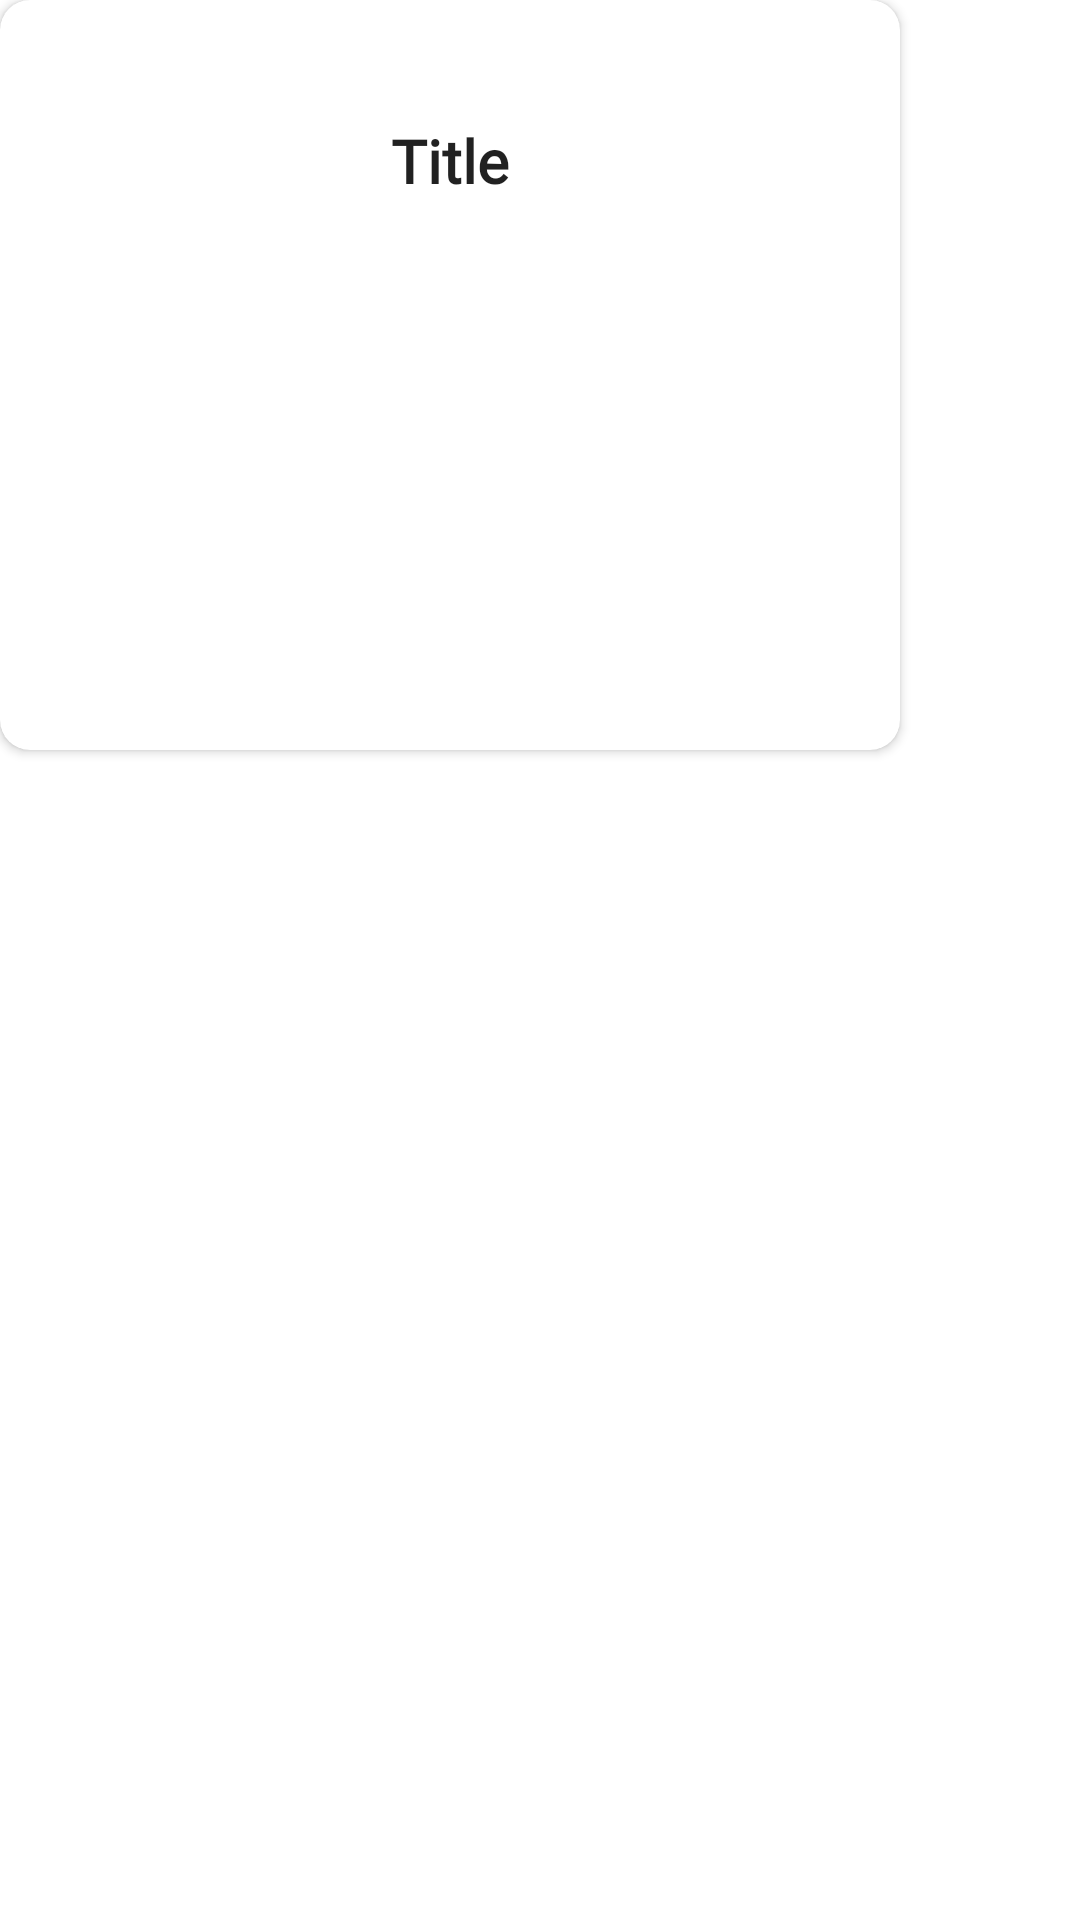

Here is an Android app screen rendered from its layout file. Give the layout XML and the strings, colors and styles it references.
<!-- AndroidManifest.xml: application theme Theme.MaterialComponents.DayNight.NoActionBar -->
<!-- res/layout/description_popup.xml -->
<?xml version="1.0" encoding="utf-8"?>
<RelativeLayout xmlns:android="http://schemas.android.com/apk/res/android"
    android:layout_width="wrap_content"
    android:layout_height="wrap_content"
    xmlns:app="http://schemas.android.com/apk/res-auto">

    <androidx.cardview.widget.CardView
        android:layout_width="wrap_content"
        android:minWidth="300dp"
        android:layout_height="wrap_content"
        android:minHeight="250dp"
        app:cardCornerRadius="10dp"
        android:background="@color/teal_700"
        >
        <androidx.constraintlayout.widget.ConstraintLayout
            android:layout_width="match_parent"
            android:layout_height="match_parent"
            android:layout_margin="20dp">


            <TextView
                android:id="@+id/popup_title"
                android:layout_width="wrap_content"
                android:layout_height="wrap_content"
                android:layout_marginLeft="24dp"
                android:layout_marginRight="24dp"
                android:layout_marginTop="20dp"
                android:fontFamily="@font/ubermovebold"
                android:text="Title"
                android:textAppearance="@style/TextAppearance.AppCompat.Body1"
                app:layout_constraintStart_toStartOf="parent"
                app:layout_constraintEnd_toEndOf="parent"
                app:layout_constraintTop_toTopOf="parent"
                android:textSize="20sp"
                android:textStyle="bold" />

            <TextView
                android:id="@+id/popup_description"
                android:layout_width="wrap_content"
                android:layout_height="wrap_content"
                android:maxWidth="200dp"
                android:layout_below="@+id/popup_title"
                android:layout_centerHorizontal="true"
                app:layout_constraintTop_toBottomOf="@+id/popup_title"
                app:layout_constraintStart_toStartOf="parent"
                app:layout_constraintEnd_toEndOf="parent"
                app:layout_constraintBottom_toBottomOf="parent"

                android:layout_margin="20dp" />

        </androidx.constraintlayout.widget.ConstraintLayout>

    </androidx.cardview.widget.CardView>

</RelativeLayout>
<!-- resources referenced by this layout -->
<resources>
  <color name="teal_700">#FF018786</color>
</resources>
